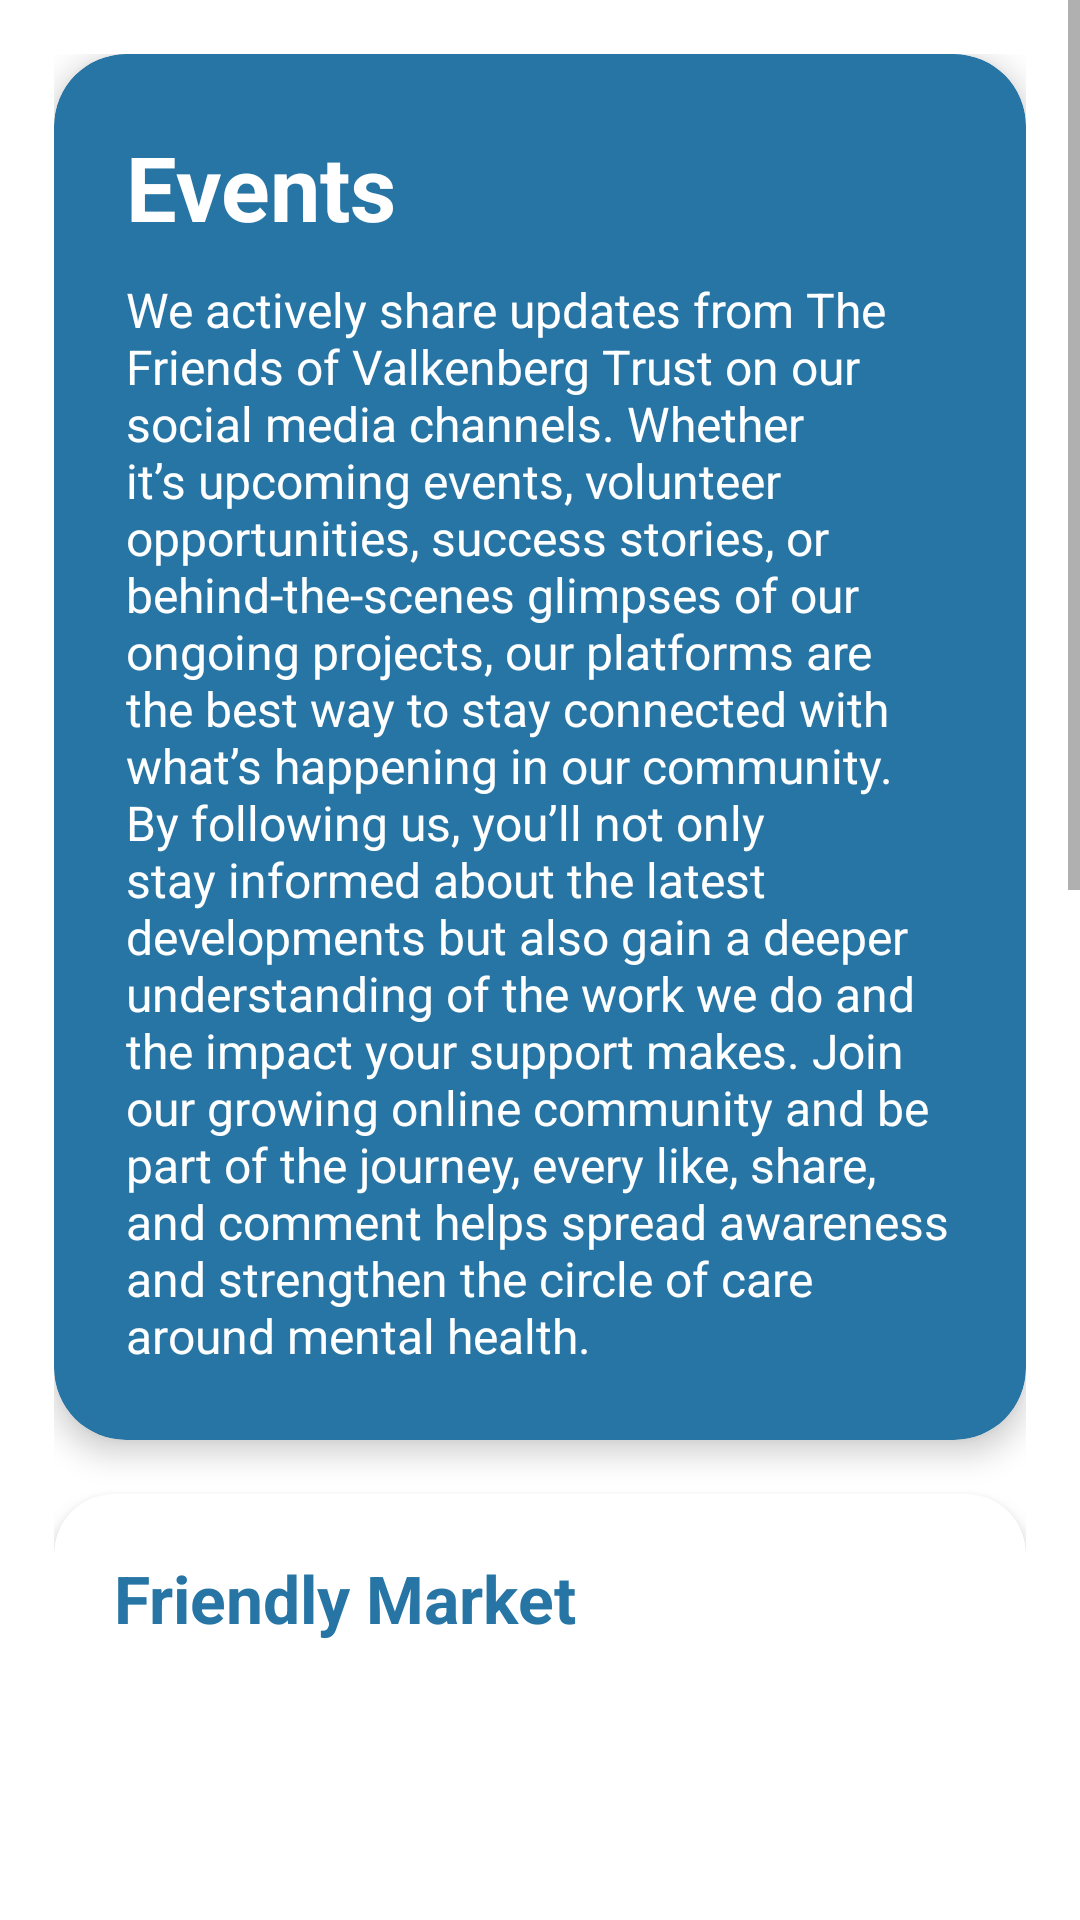

This screen was rendered from an Android layout file. Write that file and the resources it references.
<!-- AndroidManifest.xml: application theme Theme.FriendsOfValkenbergTrustApp -->
<!-- res/layout/fragment_events.xml -->
<?xml version="1.0" encoding="utf-8"?>
<ScrollView
    xmlns:android="http://schemas.android.com/apk/res/android"
    xmlns:app="http://schemas.android.com/apk/res-auto"
    android:layout_width="match_parent"
    android:layout_height="match_parent"
    android:background="@color/background"
    android:fillViewport="true">

    <LinearLayout
        android:layout_width="match_parent"
        android:layout_height="wrap_content"
        android:orientation="vertical"
        android:padding="18dp">

        <com.google.android.material.card.MaterialCardView
            android:layout_width="match_parent"
            android:layout_height="wrap_content"
            android:layout_marginBottom="18dp"
            app:cardBackgroundColor="@color/primary"
            app:cardCornerRadius="24dp"
            app:cardElevation="6dp">

            <LinearLayout
                android:layout_width="match_parent"
                android:layout_height="wrap_content"
                android:orientation="vertical"
                android:padding="24dp">

                <TextView
                    android:layout_width="wrap_content"
                    android:layout_height="wrap_content"
                    android:text="@string/events"
                    android:textColor="@color/white"
                    android:textSize="30sp"
                    android:textStyle="bold" />

                <TextView
                    android:layout_width="wrap_content"
                    android:layout_height="wrap_content"
                    android:layout_marginTop="10dp"
                    android:text="@string/event_descr"
                    android:textColor="@color/white"
                    android:textSize="16sp" />

            </LinearLayout>

        </com.google.android.material.card.MaterialCardView>
        <com.google.android.material.card.MaterialCardView
            android:layout_width="match_parent"
            android:layout_height="wrap_content"
            android:layout_marginBottom="16dp"
            app:cardBackgroundColor="@color/white"
            app:cardCornerRadius="20dp"
            app:cardElevation="4dp">

            <LinearLayout
                android:layout_width="match_parent"
                android:layout_height="wrap_content"
                android:orientation="vertical"
                android:padding="20dp">

                <TextView
                    android:layout_width="wrap_content"
                    android:layout_height="wrap_content"
                    android:text="Friendly Market"
                    android:textColor="@color/primary"
                    android:textSize="22sp"
                    android:textStyle="bold" />
                <ImageView
                    android:id="@+id/eventImage"
                    android:layout_width="match_parent"
                    android:layout_height="357dp"
                    android:scaleType="fitCenter" />

            </LinearLayout>

        </com.google.android.material.card.MaterialCardView>
        <com.google.android.material.card.MaterialCardView
            android:layout_width="match_parent"
            android:layout_height="wrap_content"
            android:layout_marginBottom="16dp"
            app:cardBackgroundColor="@color/secondary"
            app:cardCornerRadius="20dp"
            app:cardElevation="4dp">

            <LinearLayout
                android:layout_width="match_parent"
                android:layout_height="wrap_content"
                android:orientation="vertical"
                android:padding="5sp">

                <TextView
                    android:layout_width="wrap_content"
                    android:layout_height="wrap_content"
                    android:layout_marginTop="10dp"
                    android:text= "Come and Donate"
                    android:textColor="@color/text_primary"
                    android:textSize="22sp"
                    android:textStyle="bold"  />

                <ImageView
                    android:id="@+id/eventImage1"
                    android:layout_width="match_parent"
                    android:layout_height="357dp"
                    android:scaleType="fitCenter" />

            </LinearLayout>

        </com.google.android.material.card.MaterialCardView>


</LinearLayout>

</ScrollView>
<!-- resources referenced by this layout -->
<resources>
  <color name="background">#FFFFFF</color>
  <color name="primary">#2775A5</color>
  <color name="secondary">#C0DEF0</color>
  <color name="text_primary">#382A1A</color>
  <color name="white">#FFFFFF</color>
  <string name="event_descr">We actively share updates from The Friends of Valkenberg Trust on our social media channels. Whether it’s upcoming events, volunteer opportunities, success stories, or behind-the-scenes glimpses of our ongoing projects, our platforms are the best way to stay connected with what’s happening in our community. By following us, you’ll not only stay informed about the latest developments but also gain a deeper understanding of the work we do and the impact your support makes. Join our growing online community and be part of the journey, every like, share, and comment helps spread awareness and strengthen the circle of care around mental health.</string>
  <string name="events">Events</string>
  <style name="Theme.FriendsOfValkenbergTrustApp" parent="Theme.MaterialComponents.DayNight.NoActionBar" />
</resources>
